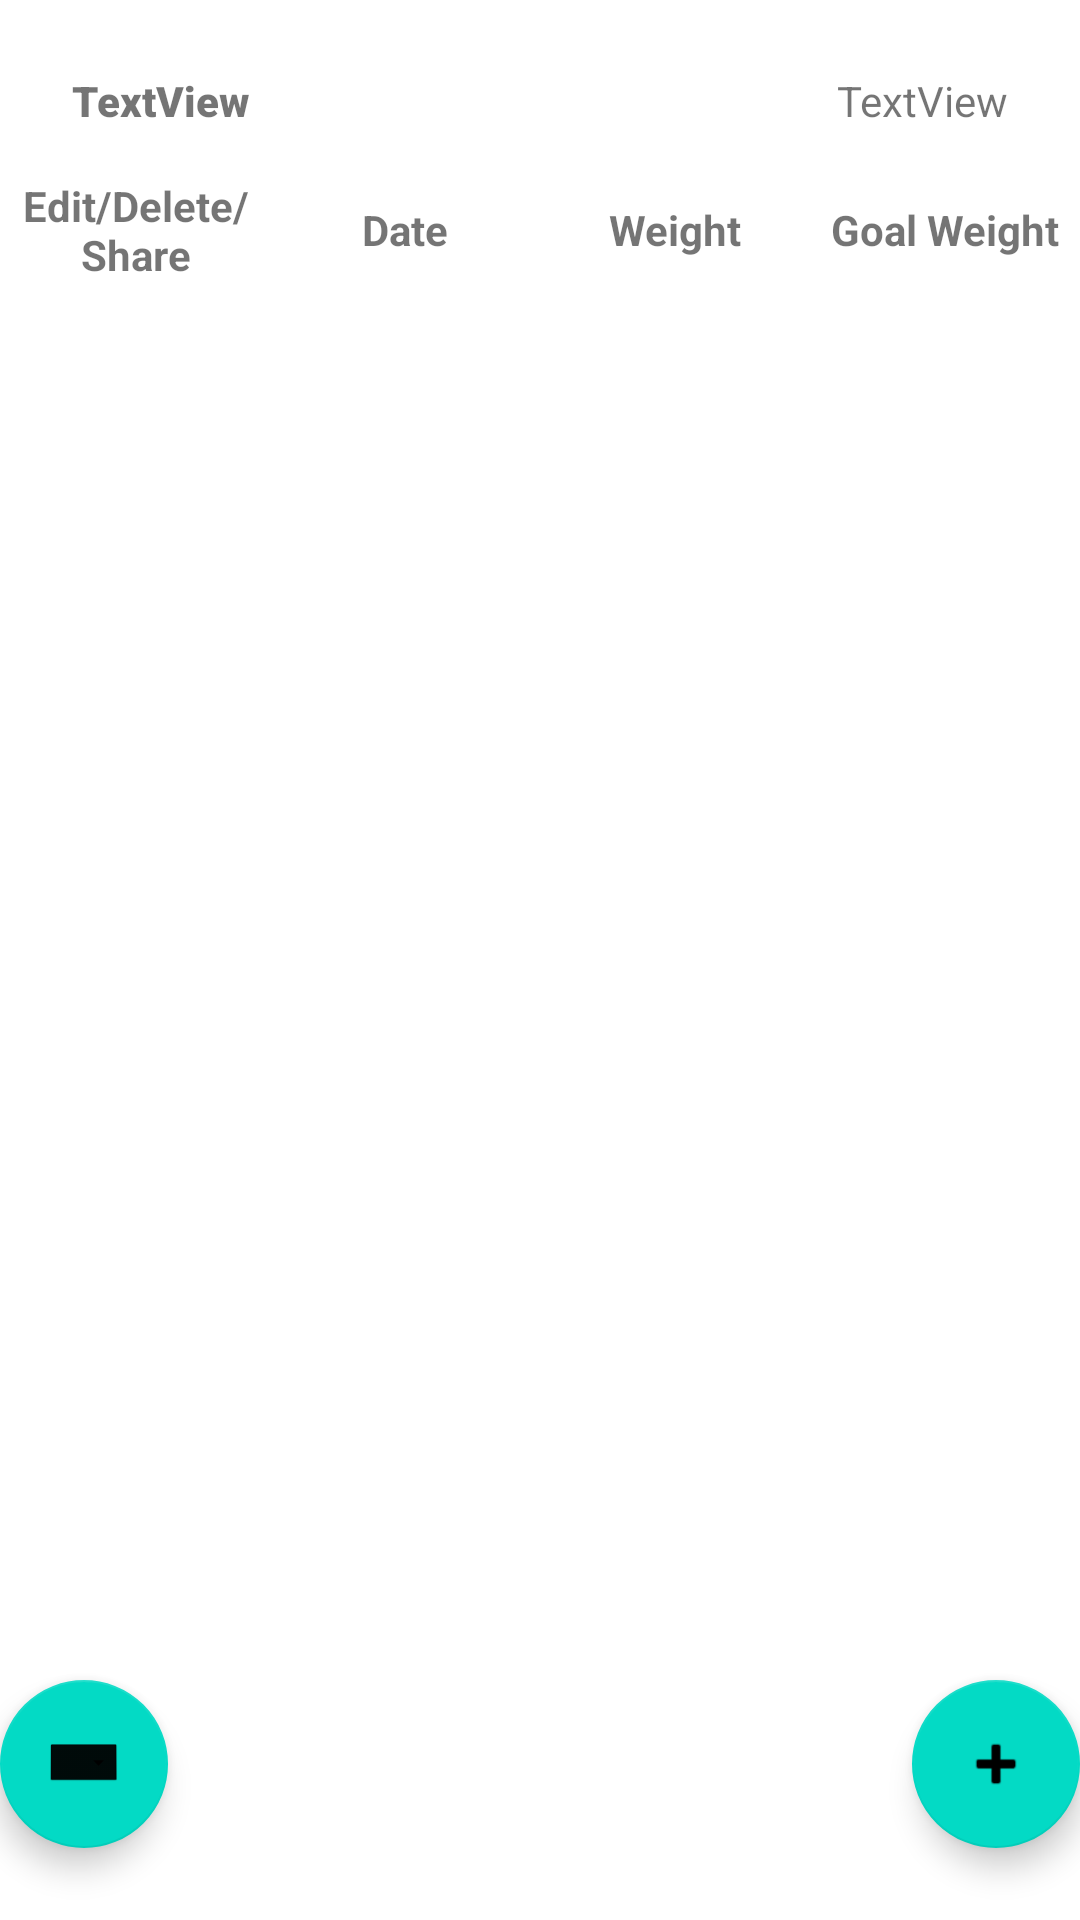

Layout XML and referenced resources for this Android screen:
<!-- AndroidManifest.xml: application theme Theme.Weight_Watcher -->
<!-- res/layout/home_page.xml -->
<?xml version="1.0" encoding="utf-8"?>
<androidx.constraintlayout.widget.ConstraintLayout xmlns:android="http://schemas.android.com/apk/res/android"
    xmlns:app="http://schemas.android.com/apk/res-auto"
    xmlns:tools="http://schemas.android.com/tools"
    android:id="@+id/constraintLayout"
    android:layout_width="match_parent"
    android:layout_height="match_parent">

    <com.google.android.material.floatingactionbutton.FloatingActionButton
        android:id="@+id/addNewWeight"
        android:layout_width="wrap_content"
        android:layout_height="wrap_content"
        android:layout_marginBottom="24dp"
        android:clickable="true"
        android:contentDescription="@string/add_new_weight"
        android:screenReaderFocusable="false"
        app:layout_constraintBottom_toBottomOf="parent"
        app:layout_constraintEnd_toEndOf="@id/grid"
        app:srcCompat="@android:drawable/ic_input_add"
        tools:ignore="ImageContrastCheck" />

    <com.google.android.material.floatingactionbutton.FloatingActionButton
        android:id="@+id/chartButton"
        android:layout_width="56dp"
        android:layout_height="wrap_content"
        android:layout_marginBottom="24dp"
        android:clickable="true"
        android:contentDescription="@string/view_charts"
        android:screenReaderFocusable="false"
        app:layout_constraintBottom_toBottomOf="parent"
        app:layout_constraintStart_toStartOf="parent"
        app:srcCompat="@android:drawable/btn_dropdown"
        tools:ignore="ImageContrastCheck" />

    <TextView
        android:id="@+id/welcomeText"
        android:layout_width="wrap_content"
        android:layout_height="wrap_content"
        android:layout_marginStart="24dp"
        android:layout_marginTop="24dp"
        android:clickable="false"
        android:editable="false"
        android:fontFamily="sans-serif-black"
        android:text="@string/textview"
        app:layout_constraintStart_toStartOf="parent"
        app:layout_constraintTop_toTopOf="parent" />

    <TextView
        android:id="@+id/progressText"
        android:layout_width="wrap_content"
        android:layout_height="wrap_content"
        android:layout_marginTop="24dp"
        android:layout_marginEnd="24dp"
        android:text="@string/textview2"
        app:layout_constraintEnd_toEndOf="parent"
        app:layout_constraintTop_toTopOf="parent" />

    <LinearLayout
        android:id="@+id/headers"
        android:layout_width="match_parent"
        android:layout_height="wrap_content"
        android:layout_marginTop="16dp"
        android:orientation="horizontal"
        app:layout_constraintTop_toBottomOf="@id/welcomeText"
        tools:layout_constraintEnd_toEndOf="@id/grid"
        tools:layout_constraintStart_toStartOf="@id/grid"
        tools:layout_editor_absoluteX="76dp">

        <TextView
            android:id="@+id/editDeleteShareHeader"
            android:layout_width="match_parent"
            android:layout_height="match_parent"
            android:layout_gravity="center"
            android:layout_weight="1"
            android:gravity="center_horizontal|fill_vertical"
            android:text="@string/edit_delete_share"
            android:textStyle="bold" />

        <TextView
            android:id="@+id/dateHeaderCell"
            android:layout_width="match_parent"
            android:layout_height="match_parent"
            android:layout_gravity="center"
            android:layout_weight="1"
            android:gravity="center_horizontal|fill_vertical"
            android:text="@string/date"
            android:textStyle="bold" />

        <TextView
            android:id="@+id/weightHeaderCell"
            android:layout_width="match_parent"
            android:layout_height="match_parent"
            android:layout_gravity="center"
            android:layout_weight="1"
            android:gravity="center_horizontal|fill_vertical"
            android:text="@string/weight2"
            android:textStyle="bold" />

        <TextView
            android:id="@+id/goalWeightHeaderCell"
            android:layout_width="match_parent"
            android:layout_height="match_parent"
            android:layout_gravity="center"
            android:layout_weight="1"
            android:gravity="center_horizontal|fill_vertical"
            android:text="@string/goal_weight"
            android:textStyle="bold" />
    </LinearLayout>

    <GridView
        android:id="@+id/grid"
        android:layout_width="0dp"
        android:layout_height="0dp"
        android:layout_marginBottom="24dp"
        android:gravity="center"
        android:horizontalSpacing="10dp"
        android:numColumns="1"
        android:stretchMode="columnWidth"
        app:layout_constraintBottom_toBottomOf="parent"
        app:layout_constraintEnd_toEndOf="parent"
        app:layout_constraintStart_toStartOf="parent"
        app:layout_constraintTop_toBottomOf="@id/headers" />
</androidx.constraintlayout.widget.ConstraintLayout>
<!-- resources referenced by this layout -->
<resources>
  <string name="add_new_weight">add new weight</string>
  <string name="date">Date</string>
  <string name="edit_delete_share">Edit/Delete/Share</string>
  <string name="goal_weight">Goal Weight</string>
  <string name="textview">TextView</string>
  <string name="textview2">TextView</string>
  <string name="view_charts">view charts</string>
  <string name="weight2">Weight</string>
  <style name="Theme.Weight_Watcher" parent="Theme.MaterialComponents.DayNight.DarkActionBar">
          
          <item name="colorPrimary">@color/purple_500</item>
          <item name="colorPrimaryVariant">@color/purple_700</item>
          <item name="colorOnPrimary">@color/white</item>
          
          <item name="colorSecondary">@color/teal_200</item>
          <item name="colorSecondaryVariant">@color/teal_700</item>
          <item name="colorOnSecondary">@color/black</item>
          
          <item name="android:statusBarColor" tools:targetApi="l">?attr/colorPrimaryVariant</item>
          
      </style>
  <!-- not gathered from this repository: default colours our renderer supplied (Android Studio template values) -->
  <color name="purple_500">#FF6200EE</color>
  <color name="purple_700">#FF3700B3</color>
  <color name="teal_200">#FF03DAC5</color>
  <color name="teal_700">#FF018786</color>
  <color name="black">#FF000000</color>
  <color name="white">#FFFFFFFF</color>
</resources>
